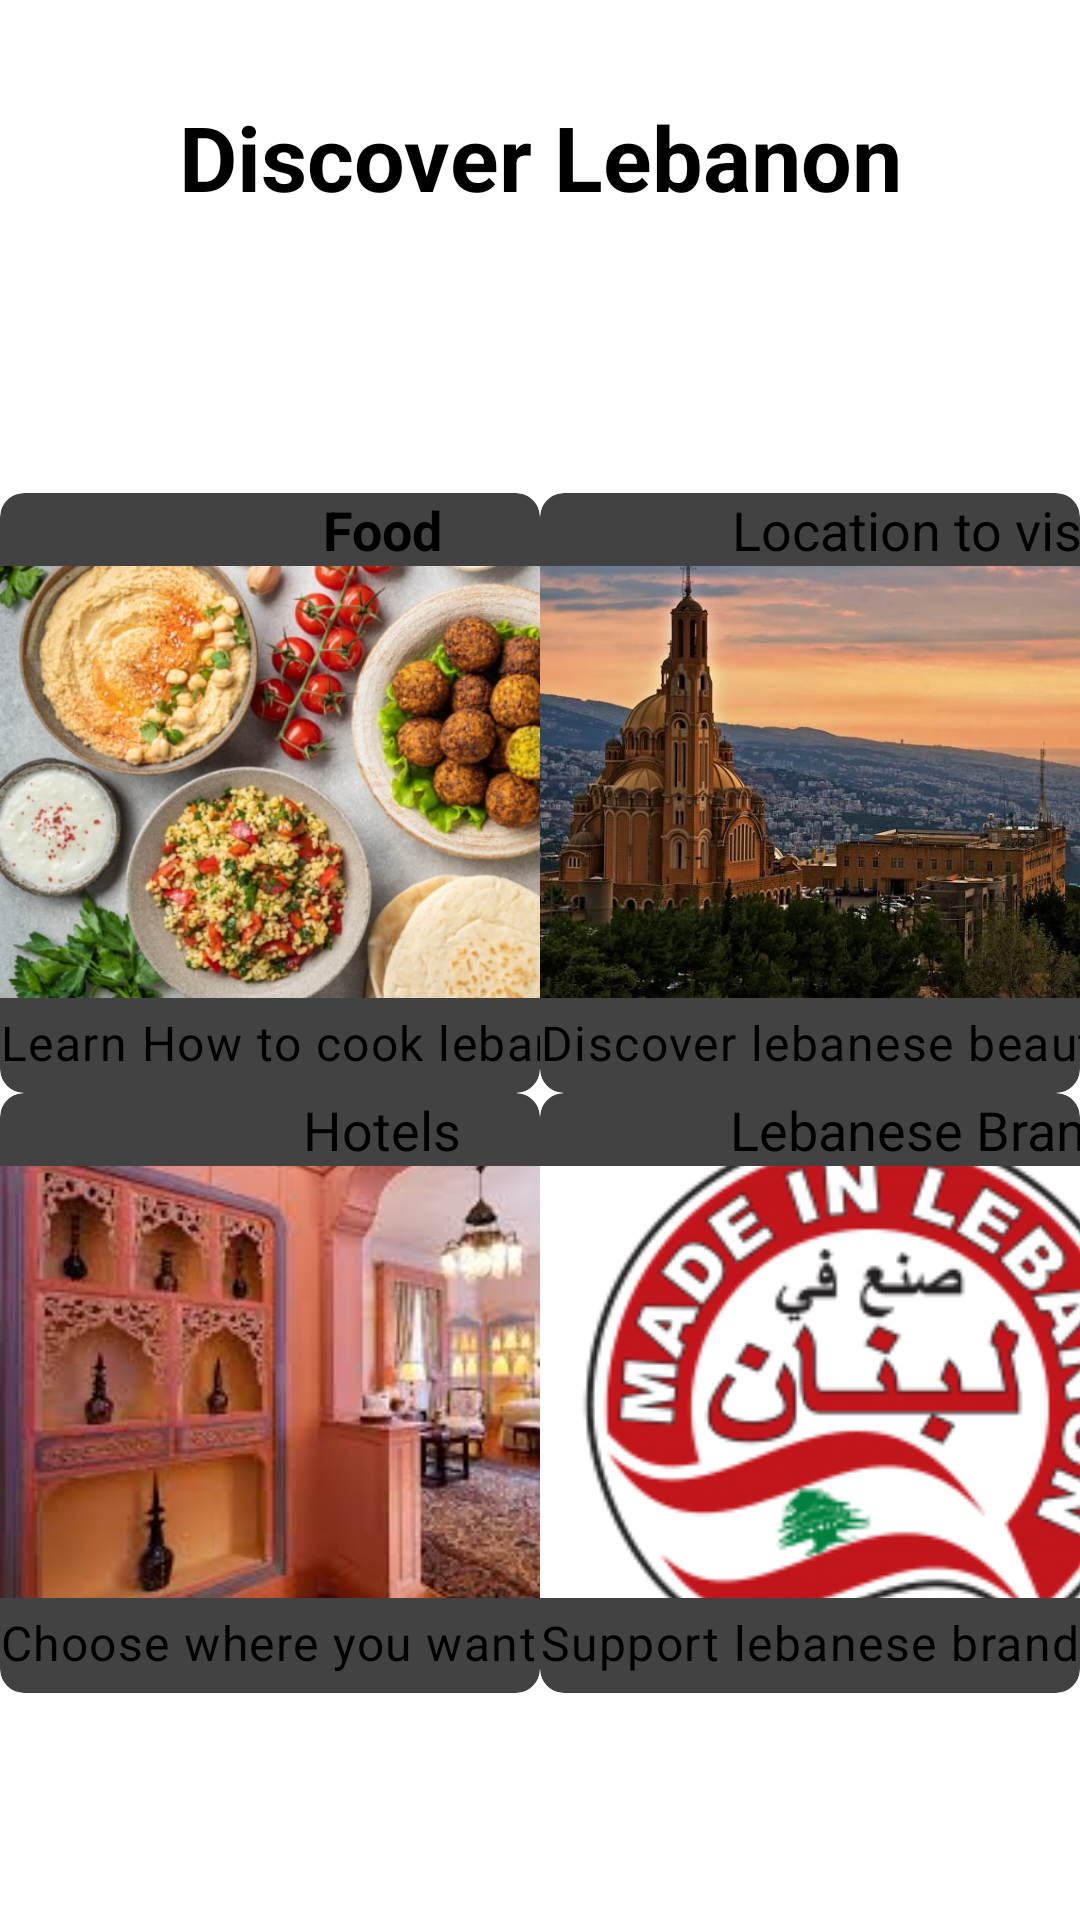

This screen was rendered from an Android layout file. Write that file and the resources it references.
<!-- AndroidManifest.xml: application theme Theme.FinalProject -->
<!-- res/layout/activity_main.xml -->
<?xml version="1.0" encoding="utf-8"?>
<ScrollView xmlns:android="http://schemas.android.com/apk/res/android"
    xmlns:app="http://schemas.android.com/apk/res-auto"
    xmlns:tools="http://schemas.android.com/tools"
    android:layout_width="match_parent"
    android:layout_height="match_parent"
    tools:context=".MainActivity">

    <androidx.constraintlayout.widget.ConstraintLayout
        android:layout_width="match_parent"
        android:layout_height="match_parent">

        <ImageView
            android:id="@+id/imageView"
            android:layout_width="wrap_content"
            android:layout_height="wrap_content"
            app:layout_constraintStart_toStartOf="parent"
            app:layout_constraintTop_toTopOf="parent" />

        <TextView
            android:id="@+id/textView2"
            android:layout_width="wrap_content"
            android:layout_height="wrap_content"
            android:layout_marginTop="32dp"
            android:text="Discover Lebanon"
            android:textColor="@color/black"
            android:textSize="30sp"
            android:textStyle="bold"
            app:layout_constraintEnd_toEndOf="parent"
            app:layout_constraintHorizontal_bias="0.5"
            app:layout_constraintStart_toStartOf="parent"
            app:layout_constraintTop_toTopOf="parent" />

        

        <androidx.cardview.widget.CardView
            android:id="@+id/cardView"
            android:layout_width="0dp"
            android:layout_height="200dp"
            android:layout_marginTop="92dp"
            app:cardCornerRadius="8dp"
            app:cardElevation="4dp"
            app:layout_constraintEnd_toStartOf="@id/cardView2"
            app:layout_constraintHorizontal_bias="0.5"
            app:layout_constraintStart_toStartOf="parent"
            app:layout_constraintTop_toBottomOf="@id/textView2">

            <LinearLayout
                android:layout_width="255dp"
                android:layout_height="match_parent"
                android:orientation="vertical">

                <TextView
                    style="@style/TextAppearance.MaterialComponents.Headline3"
                    android:layout_width="match_parent"
                    android:layout_height="wrap_content"
                    android:gravity="center"
                    android:text="Food"
                    android:textSize="18sp"
                    android:textStyle="bold" />

                <ImageView
                    android:layout_width="match_parent"
                    android:layout_height="144dp"
                    android:scaleType="centerCrop"
                    android:src="@drawable/img" />
                <TextView
                    android:id="@+id/body"
                    style="@style/TextAppearance.MaterialComponents.Body1"
                    android:layout_width="match_parent"
                    android:layout_height="wrap_content"
                    android:layout_marginTop="4dp"
                    android:text="Learn How to cook lebanese food "
                    app:layout_constraintEnd_toEndOf="parent"
                    app:layout_constraintStart_toStartOf="parent"
                    />

            </LinearLayout>

        </androidx.cardview.widget.CardView>

        <androidx.cardview.widget.CardView
            android:id="@+id/cardView2"
            android:layout_width="0dp"
            android:layout_height="200dp"
            app:cardCornerRadius="8dp"
            app:cardElevation="4dp"
            app:layout_constraintEnd_toEndOf="parent"
            app:layout_constraintStart_toEndOf="@id/cardView"
            app:layout_constraintTop_toTopOf="@id/cardView"
            app:layout_constraintVertical_bias="0.5"> 

            <LinearLayout
                android:layout_width="255dp"
                android:layout_height="match_parent"
                android:orientation="vertical">

                <TextView
                    android:layout_width="match_parent"
                    android:layout_height="wrap_content"
                    style="@style/TextAppearance.MaterialComponents.Headline3"
                    android:gravity="center"
                    android:text="Location to visit"
                    android:textSize="18sp" />

                <ImageView
                    android:layout_width="match_parent"
                    android:layout_height="144dp"
                    android:scaleType="centerCrop"
                    android:src="@drawable/img_1" />
                <TextView
                    android:id="@+id/body1"
                    style="@style/TextAppearance.MaterialComponents.Body1"
                    android:layout_width="match_parent"
                    android:layout_height="wrap_content"
                    android:layout_marginTop="4dp"
                    android:text="Discover lebanese beauty "
                    app:layout_constraintEnd_toEndOf="parent"
                    app:layout_constraintStart_toStartOf="parent"
                    />

            </LinearLayout>

        </androidx.cardview.widget.CardView>


        <androidx.cardview.widget.CardView
            android:id="@+id/cardView3"
            android:layout_width="0dp"
            android:layout_height="200dp"
            app:cardCornerRadius="8dp"
            app:cardElevation="4dp"
            app:layout_constraintEnd_toStartOf="@id/cardView4"
            app:layout_constraintHorizontal_bias="0.5"
            app:layout_constraintStart_toStartOf="parent"
            app:layout_constraintTop_toBottomOf="@id/cardView">

            <LinearLayout
                android:layout_width="255dp"
                android:layout_height="match_parent"
                android:orientation="vertical">

                <TextView
                    style="@style/TextAppearance.MaterialComponents.Headline3"
                    android:layout_width="match_parent"
                    android:layout_height="wrap_content"
                    android:gravity="center"
                    android:text="Hotels"
                    android:textSize="18sp" />

                <ImageView
                    android:layout_width="match_parent"
                    android:layout_height="144dp"
                    android:scaleType="centerCrop"
                    android:src="@drawable/img_2" />

                <TextView
                    android:id="@+id/body3"
                    style="@style/TextAppearance.MaterialComponents.Body1"
                    android:layout_width="match_parent"
                    android:layout_height="wrap_content"
                    android:layout_marginTop="4dp"
                    android:text="Choose where you want to sleep"
                    app:layout_constraintEnd_toEndOf="parent"
                    app:layout_constraintStart_toStartOf="parent" />

            </LinearLayout>

        </androidx.cardview.widget.CardView>

        <androidx.cardview.widget.CardView
            android:id="@+id/cardView4"
            android:layout_width="0dp"
            android:layout_height="200dp"
            app:cardCornerRadius="8dp"
            app:cardElevation="4dp"
            app:layout_constraintEnd_toEndOf="parent"
            app:layout_constraintStart_toEndOf="@id/cardView3"
            app:layout_constraintTop_toTopOf="@id/cardView3">

            <LinearLayout
                android:layout_width="255dp"
                android:layout_height="match_parent"
                android:orientation="vertical">

                <TextView
                    android:layout_width="match_parent"
                    android:layout_height="wrap_content"
                    style="@style/TextAppearance.MaterialComponents.Headline3"
                    android:gravity="center"
                    android:text="Lebanese Brand"
                    android:textSize="18sp" />

                <ImageView
                    android:layout_width="219dp"
                    android:layout_height="144dp"
                    android:scaleType="centerCrop"
                    android:src="@drawable/img_3" />
                <TextView
                    android:id="@+id/body4"
                    style="@style/TextAppearance.MaterialComponents.Body1"
                    android:layout_width="match_parent"
                    android:layout_height="wrap_content"
                    android:layout_marginTop="4dp"
                    android:text="Support lebanese brands "
                    app:layout_constraintEnd_toEndOf="parent"
                    app:layout_constraintStart_toStartOf="parent"
                    />

            </LinearLayout>

        </androidx.cardview.widget.CardView>

    </androidx.constraintlayout.widget.ConstraintLayout>
</ScrollView>
<!-- resources referenced by this layout -->
<resources>
  <color name="black">#FF000000</color>
  <!-- drawable img: png bitmap (drawable, 750828 bytes) -->
  <!-- drawable img_1: png bitmap (drawable, 658730 bytes) -->
  <!-- drawable img_2: png bitmap (drawable, 123185 bytes) -->
  <!-- drawable img_3: png bitmap (drawable, 17165 bytes) -->
</resources>
